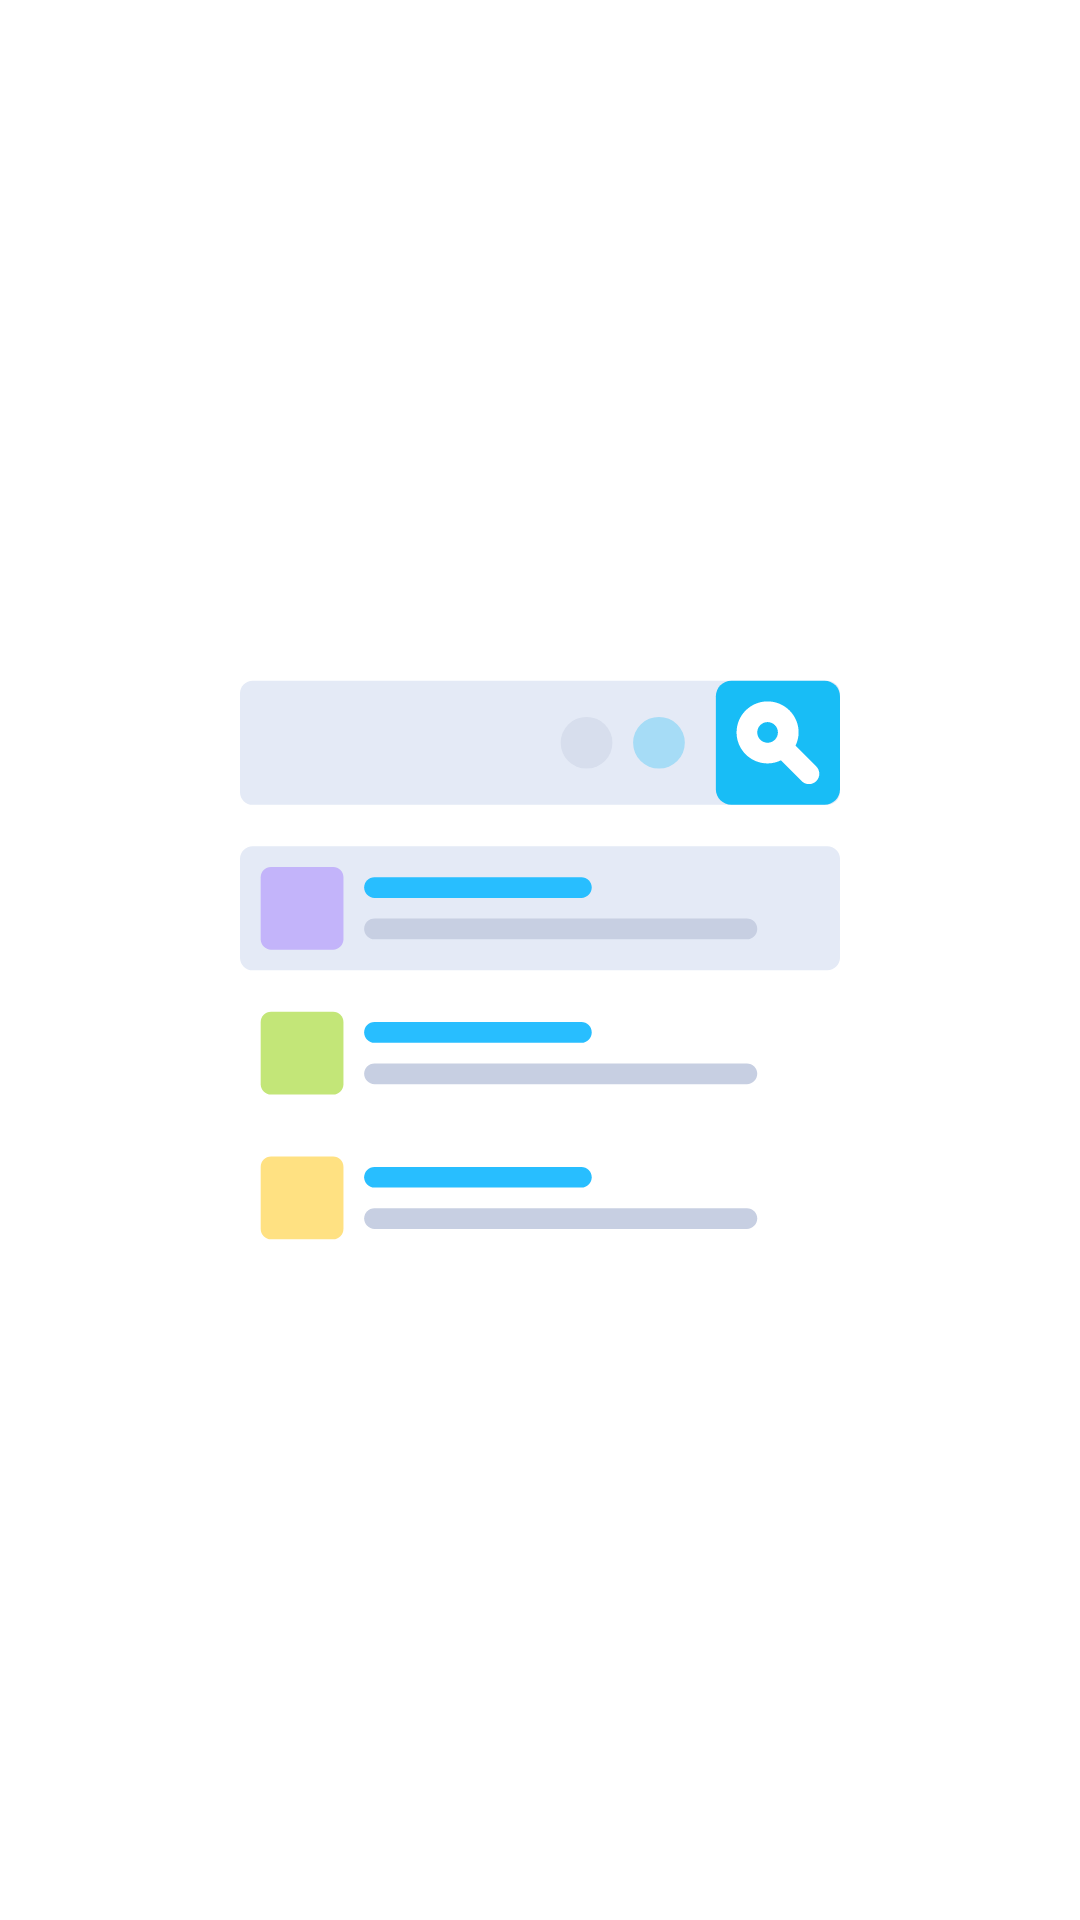

Android layout source for this screen:
<!-- AndroidManifest.xml: application theme Theme.SimpleStateLayout -->
<!-- res/layout/view_init.xml -->
<?xml version="1.0" encoding="utf-8"?>
<androidx.appcompat.widget.LinearLayoutCompat xmlns:android="http://schemas.android.com/apk/res/android"
    android:layout_width="match_parent"
    android:layout_height="match_parent"
    android:gravity="center"
    android:orientation="vertical">

    <ImageView
        android:layout_width="wrap_content"
        android:layout_height="wrap_content"
        android:src="@drawable/ic_search_svgrepo_com"
        android:text="Init page" />

</androidx.appcompat.widget.LinearLayoutCompat>
<!-- resources referenced by this layout -->
<resources>
  <!-- drawable ic_search_svgrepo_com: vector/xml drawable (drawable, 4128 chars, omitted) -->
  <style name="Theme.SimpleStateLayout" parent="Theme.MaterialComponents.DayNight.DarkActionBar">
          
          <item name="colorPrimary">@color/purple_500</item>
          <item name="colorPrimaryVariant">@color/purple_700</item>
          <item name="colorOnPrimary">@color/white</item>
          
          <item name="colorSecondary">@color/teal_200</item>
          <item name="colorSecondaryVariant">@color/teal_700</item>
          <item name="colorOnSecondary">@color/black</item>
          
          <item name="android:statusBarColor" tools:targetApi="l">?attr/colorPrimaryVariant</item>
          
      </style>
  <!-- not gathered from this repository: default colours our renderer supplied (Android Studio template values) -->
  <color name="purple_500">#FF6200EE</color>
  <color name="purple_700">#FF3700B3</color>
  <color name="teal_200">#FF03DAC5</color>
  <color name="teal_700">#FF018786</color>
  <color name="black">#FF000000</color>
  <color name="white">#FFFFFFFF</color>
</resources>
